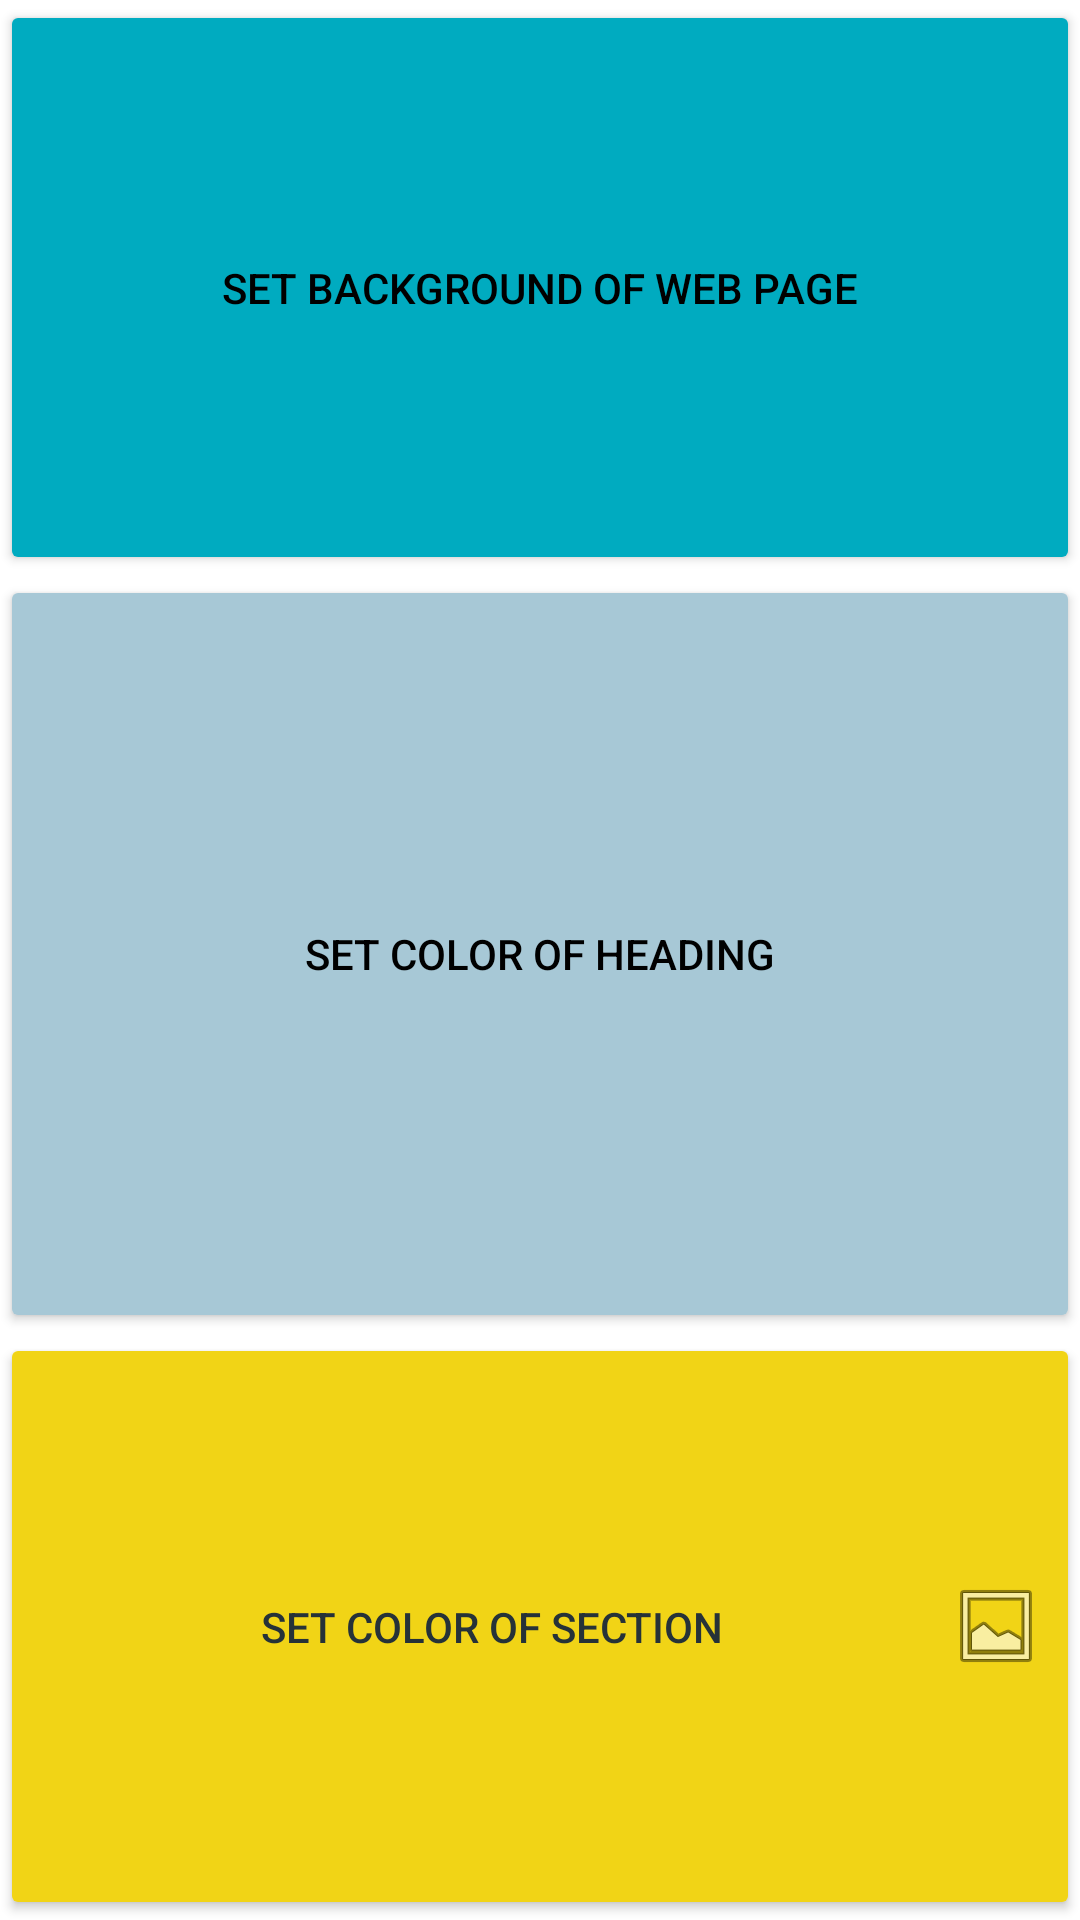

Here is an Android app screen rendered from its layout file. Give the layout XML and the strings, colors and styles it references.
<!-- AndroidManifest.xml: application theme Theme.WebSiteManager.NoActionBar -->
<!-- res/layout/create_colors.xml -->
<?xml version="1.0" encoding="utf-8"?>
<LinearLayout xmlns:android="http://schemas.android.com/apk/res/android"
    xmlns:app="http://schemas.android.com/apk/res-auto"
    xmlns:tools="http://schemas.android.com/tools"
    android:layout_width="match_parent"
    android:layout_height="match_parent"
    android:gravity="center"
    android:orientation="vertical"
    tools:ignore="HardcodedText">

    <Button
        android:id="@+id/background_color_id"
        android:layout_width="match_parent"
        android:layout_height="wrap_content"
        android:layout_weight="1"
        android:backgroundTint="@color/Scuba_blue"
        android:text="Set BackGround Of Web Page"
        android:textColor="@color/black"
        app:icon="?android:attr/galleryItemBackground"
        app:iconSize="120dp" />

    <Button
        android:id="@+id/set_fontStyle_color_id"
        android:layout_width="match_parent"
        android:layout_height="109dp"
        android:layout_weight="1"
        android:text="Set Color Of Heading"
        android:textColor="@color/black"
        android:backgroundTint="@color/vast_sky"
        app:icon="@drawable/ic_baseline_font_download_24"
        app:iconSize="120dp"
        app:iconTint="#000000" />

    <Button
        android:id="@+id/section_color_id"
        android:layout_width="match_parent"
        android:layout_height="wrap_content"
        android:layout_weight="1"
        android:backgroundTint="@color/warm"
        android:drawableEnd="@android:drawable/ic_menu_gallery"
        android:text="Set Color Of Section"
        android:textColor="#263238"
        app:icon="@android:drawable/ic_menu_gallery"
        app:iconSize="120dp"
        tools:ignore="TextContrastCheck,TextContrastCheck" />

</LinearLayout>
<!-- resources referenced by this layout -->
<resources>
  <color name="Scuba_blue">#00abc0</color>
  <color name="black">#FF000000</color>
  <color name="vast_sky">#A7C8D6</color>
  <color name="warm">#F1D416</color>
  <style name="Theme.WebSiteManager.NoActionBar" parent="Theme.MaterialComponents.DayNight.NoActionBar">
          
          <item name="colorPrimary">@color/Frank_blue</item>
          <item name="colorPrimaryVariant">@color/orange</item>
          <item name="colorOnPrimary">@color/app_logo_background</item>
          
          <item name="colorSecondary">@color/teal_200</item>
          <item name="colorSecondaryVariant">@color/teal_700</item>
          <item name="colorOnSecondary">@color/black</item>
          
          <item name="android:statusBarColor">?attr/colorPrimaryVariant</item>
          
      </style>
  <color name="Frank_blue">#225288</color>
  <color name="orange">#FF3D00</color>
  <color name="teal_200">#FF03DAC5</color>
  <color name="teal_700">#FF018786</color>
</resources>
